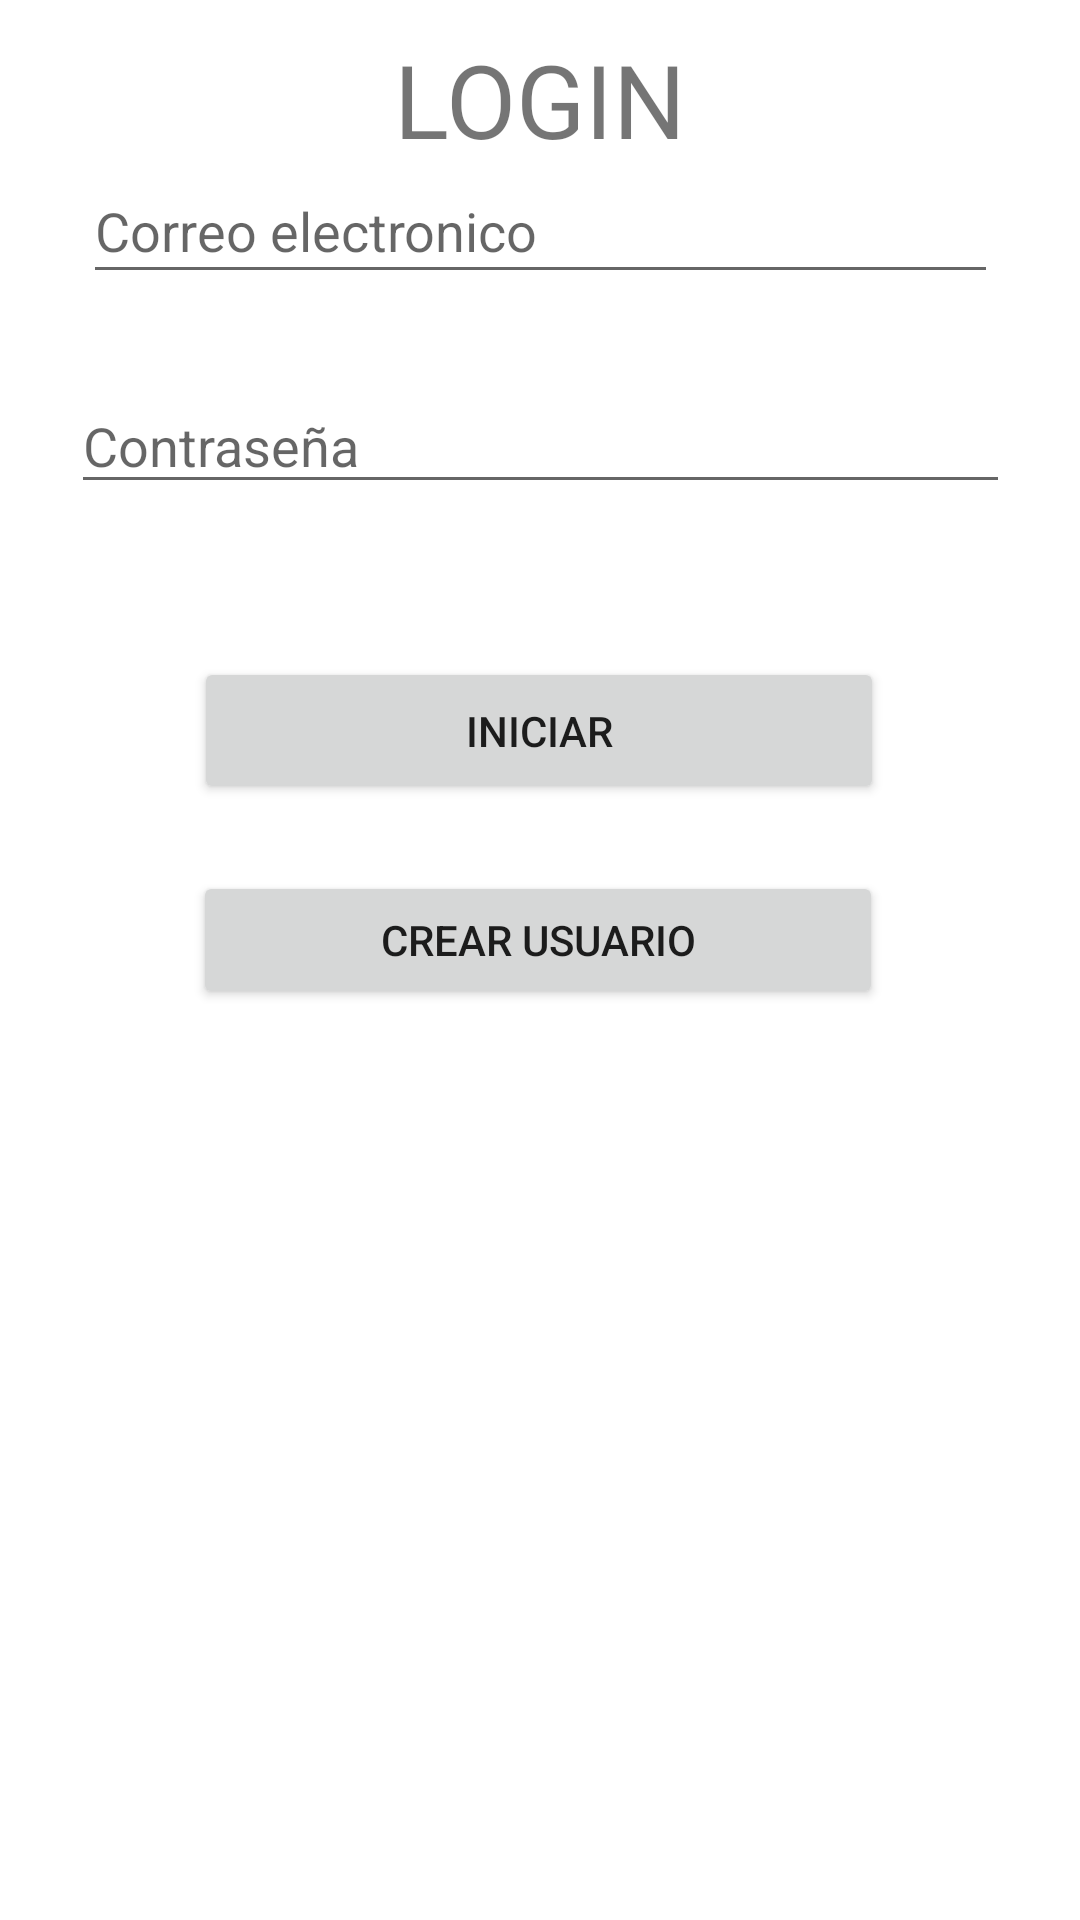

Write the Android layout XML for this screen, with the resource values it uses.
<!-- AndroidManifest.xml: application theme Theme.Segundo_entregable -->
<!-- res/layout/fragment_dashboard.xml -->
<?xml version="1.0" encoding="utf-8"?>
<androidx.constraintlayout.widget.ConstraintLayout xmlns:android="http://schemas.android.com/apk/res/android"
    xmlns:app="http://schemas.android.com/apk/res-auto"
    xmlns:tools="http://schemas.android.com/tools"
    android:layout_width="match_parent"
    android:layout_height="match_parent"
    tools:context=".ui.dashboard.DashboardFragment">

    <TextView
        android:id="@+id/text_dashboard"
        android:layout_width="match_parent"
        android:layout_height="wrap_content"
        android:layout_marginStart="8dp"
        android:layout_marginTop="8dp"
        android:layout_marginEnd="8dp"
        android:textAlignment="center"
        android:textSize="20sp"
        app:layout_constraintBottom_toBottomOf="parent"
        app:layout_constraintEnd_toEndOf="parent"
        app:layout_constraintStart_toStartOf="parent"
        app:layout_constraintTop_toTopOf="parent" />

    <EditText
        android:id="@+id/passwordEditText"
        android:layout_width="313dp"
        android:layout_height="42dp"
        android:layout_marginBottom="472dp"
        android:ems="10"
        android:hint="Contraseña"
        android:inputType="textPassword"
        app:layout_constraintBottom_toBottomOf="parent"
        app:layout_constraintEnd_toEndOf="parent"
        app:layout_constraintStart_toStartOf="parent" />

    <TextView
        android:id="@+id/textView"
        android:layout_width="244dp"
        android:layout_height="38dp"
        android:gravity="center_horizontal|center_vertical"
        android:text="LOGIN"
        android:textSize="34sp"
        app:layout_constraintBottom_toTopOf="@+id/emailEditText"
        app:layout_constraintEnd_toEndOf="parent"
        app:layout_constraintHorizontal_bias="0.497"
        app:layout_constraintStart_toStartOf="parent"
        app:layout_constraintTop_toTopOf="parent"
        app:layout_constraintVertical_bias="0.683" />

    <EditText
        android:id="@+id/emailEditText"
        android:layout_width="305dp"
        android:layout_height="45dp"
        android:layout_marginBottom="28dp"
        android:ems="10"
        android:hint="Correo electronico"
        android:inputType="textEmailAddress"
        app:layout_constraintBottom_toTopOf="@+id/passwordEditText"
        app:layout_constraintEnd_toEndOf="parent"
        app:layout_constraintStart_toStartOf="parent" />

    <Button
        android:id="@+id/signInButton"
        android:layout_width="230dp"
        android:layout_height="49dp"
        android:layout_marginBottom="372dp"
        android:text="Iniciar"
        app:layout_constraintBottom_toBottomOf="parent"
        app:layout_constraintEnd_toEndOf="parent"
        app:layout_constraintHorizontal_bias="0.497"
        app:layout_constraintStart_toStartOf="parent" />

    <Button
        android:id="@+id/buttonCrearUsuario"
        android:layout_width="230dp"
        android:layout_height="46dp"
        android:text="Crear Usuario"
        app:layout_constraintBottom_toBottomOf="parent"
        app:layout_constraintEnd_toEndOf="parent"
        app:layout_constraintHorizontal_bias="0.496"
        app:layout_constraintStart_toStartOf="parent"
        app:layout_constraintTop_toBottomOf="@+id/signInButton"
        app:layout_constraintVertical_bias="0.068" />

</androidx.constraintlayout.widget.ConstraintLayout>
<!-- resources referenced by this layout -->
<resources>
  <style name="Theme.Segundo_entregable" parent="Theme.MaterialComponents.DayNight.DarkActionBar">
          
          <item name="colorPrimary">@color/purple_500</item>
          <item name="colorPrimaryVariant">@color/purple_700</item>
          <item name="colorOnPrimary">@color/white</item>
          
          <item name="colorSecondary">@color/teal_200</item>
          <item name="colorSecondaryVariant">@color/teal_700</item>
          <item name="colorOnSecondary">@color/black</item>
          
          <item name="android:statusBarColor">?attr/colorPrimaryVariant</item>
          
      </style>
  <!-- not gathered from this repository: default colours our renderer supplied (Android Studio template values) -->
  <color name="purple_500">#FF6200EE</color>
  <color name="purple_700">#FF3700B3</color>
  <color name="teal_200">#FF03DAC5</color>
  <color name="teal_700">#FF018786</color>
  <color name="black">#FF000000</color>
  <color name="white">#FFFFFFFF</color>
</resources>
